Run: headless pygame with SDL's dummy video driver; simulated clock (each Clock.tick advances the game by its frame time, no real sleeping); random seed 0; keys injected as events and as key.get_pressed() state; mouse plan: one left click at the window centre at the start of phase 2, then a move to the lower-right quarter at the start of phase 3.
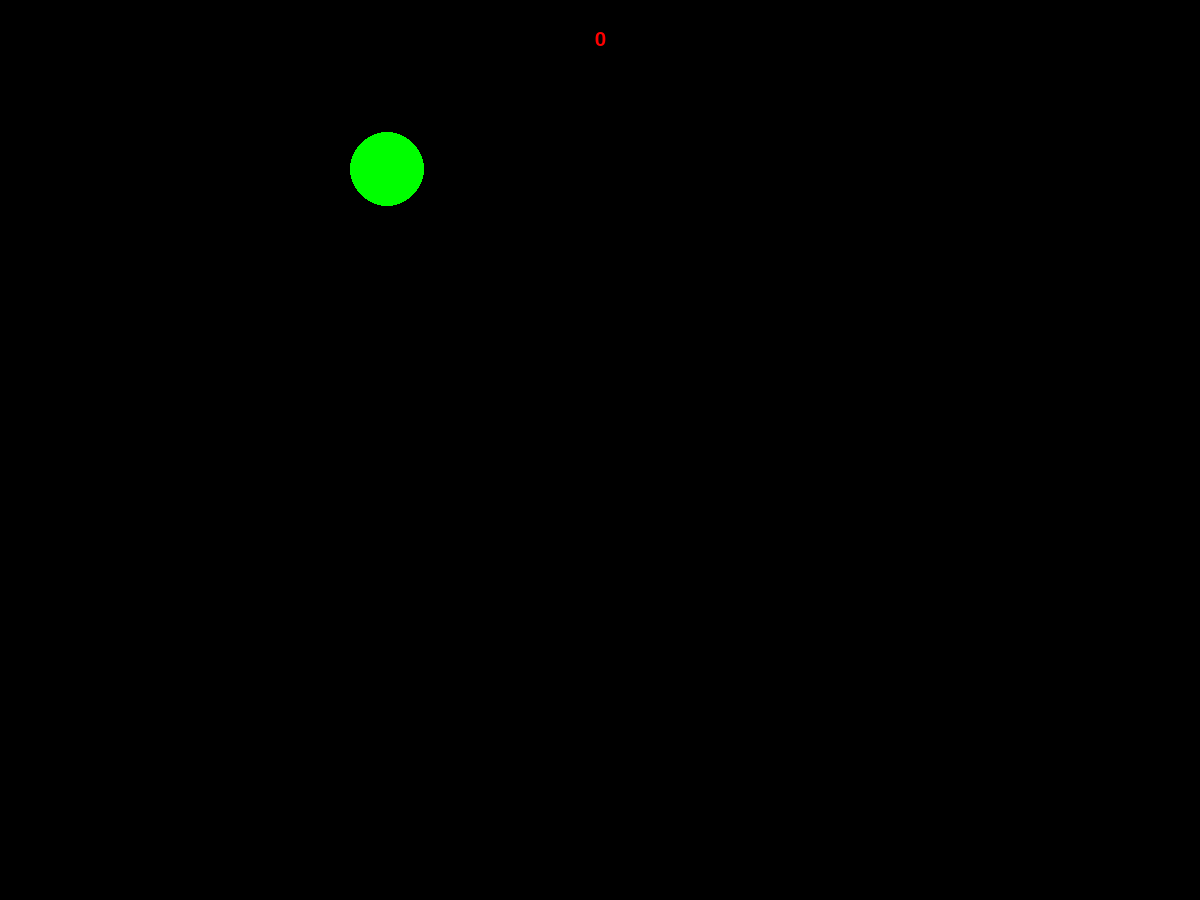
Frame 1 of 4 · flips 1–60 · no input
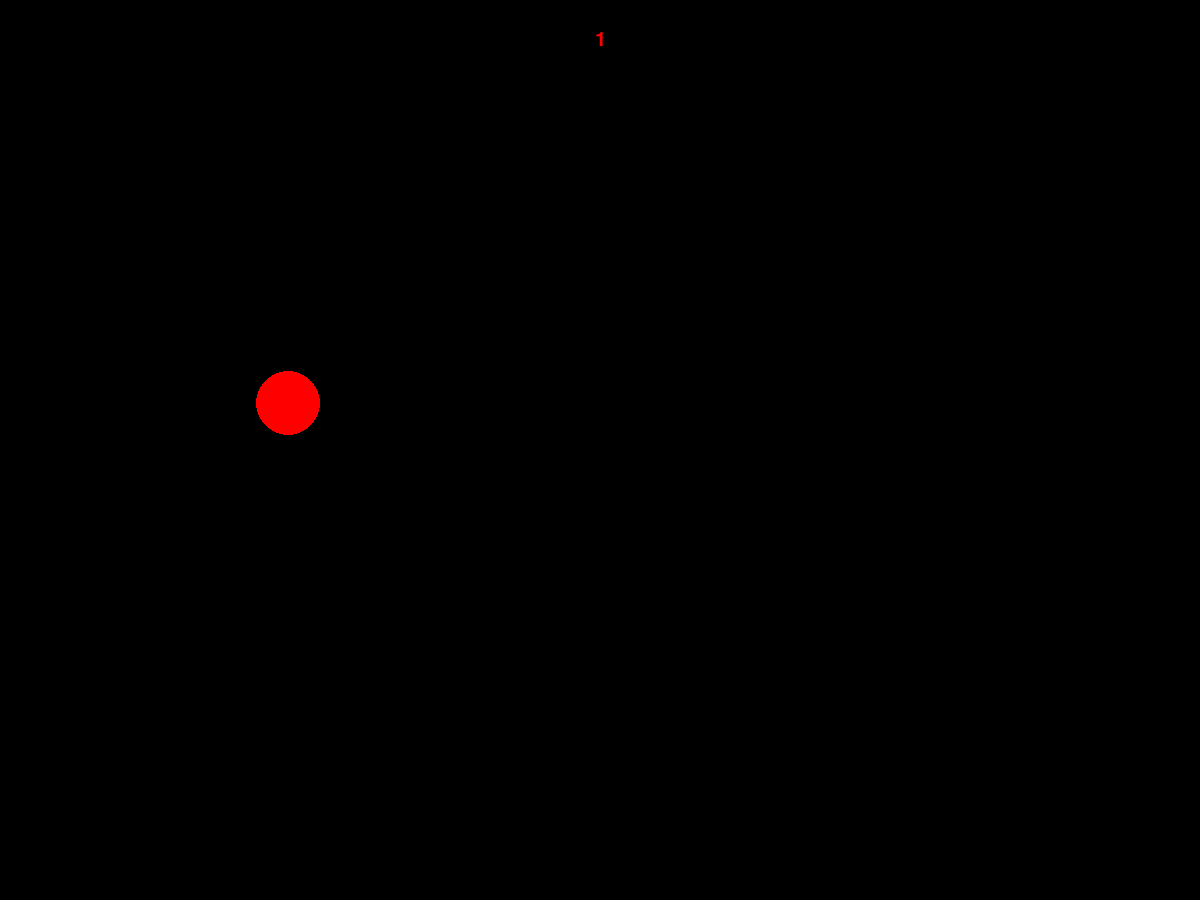
Frame 2 of 4 · flips 61–180 · clicked the window centre · tapped SPACE, RETURN · held RIGHT (→), D
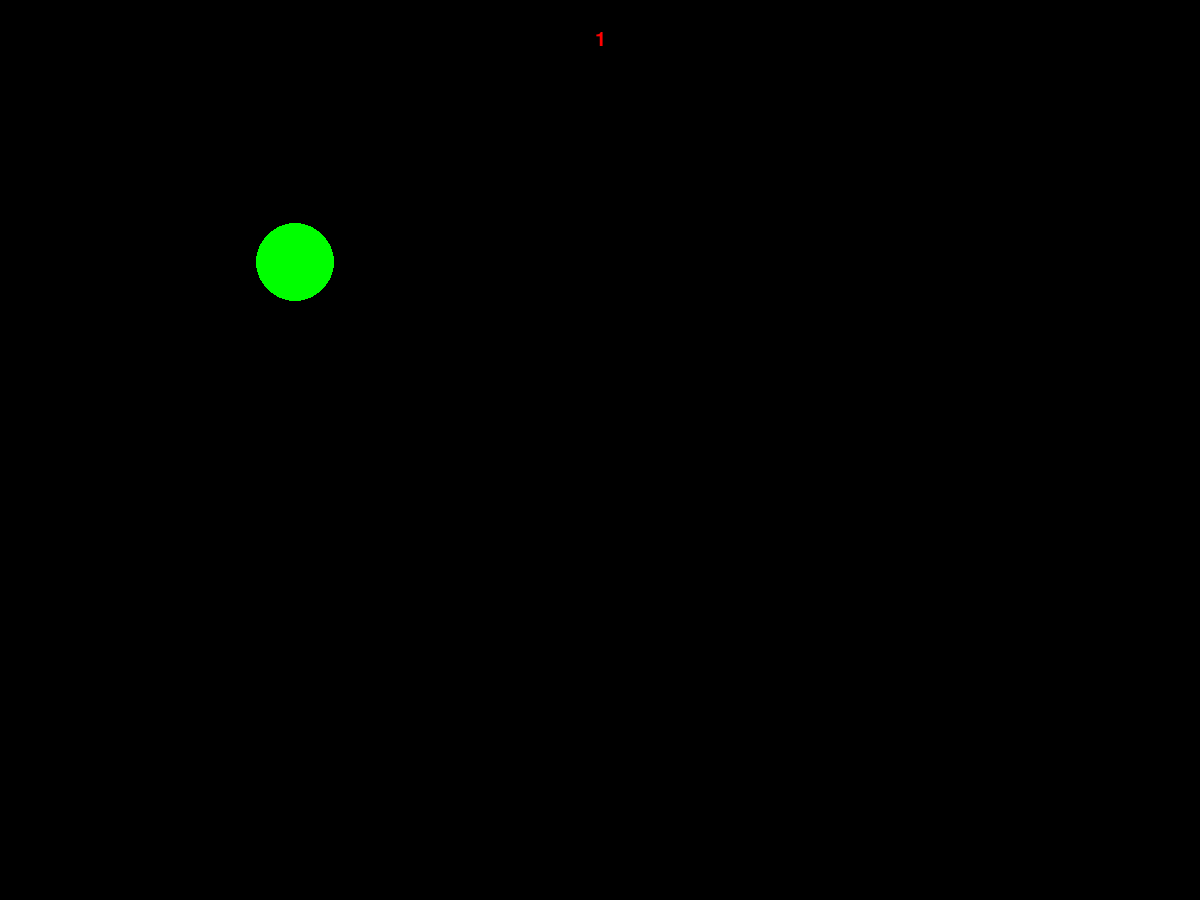
Frame 3 of 4 · flips 181–300 · moved the mouse to the lower-right quarter · held DOWN (↓), S
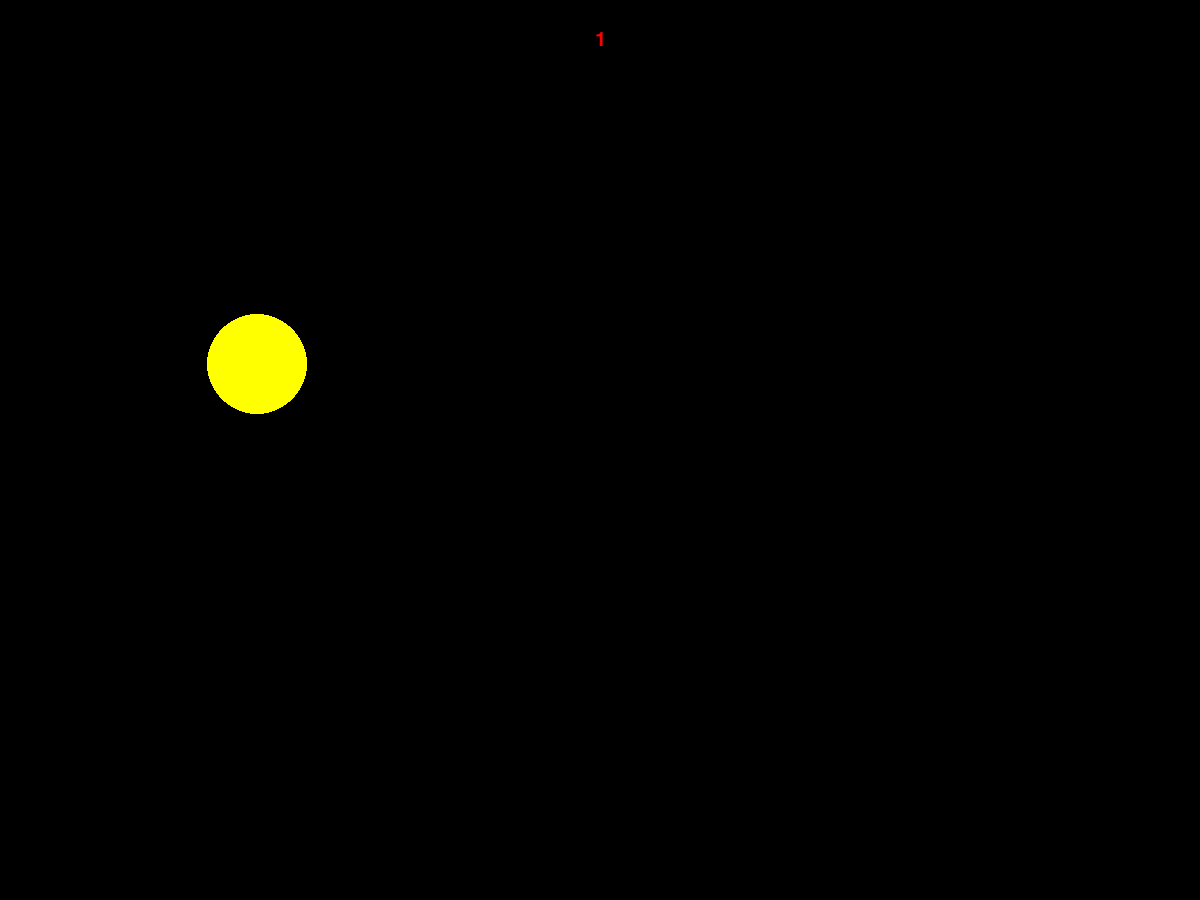
Frame 4 of 4 · flips 301–420 · held LEFT (←), A, UP (↑), W

The pygame program that drew these frames:

import pygame
from pygame.draw import *
from random import randint
pygame.init()

'''
Суть игры проста: в случайном месте появляется на короткое время шарик,
и мы должны успеть щелкнуть по нему мышкой.
'''

FPS = 1
screen = pygame.display.set_mode((1200, 900))

RED = (255, 0, 0)
BLUE = (0, 0, 255)
YELLOW = (255, 255, 0)
GREEN = (0, 255, 0)
MAGENTA = (255, 0, 255)
CYAN = (0, 255, 255)
BLACK = (0, 0, 0)
COLORS = [RED, BLUE, YELLOW, GREEN, MAGENTA, CYAN]

'''
def new_ball():
    """рисует новый шарик """
    x = randint(100, 1100)
    y = randint(100, 900)
    r = randint(10, 100)
    color = COLORS[randint(0, 5)]
    circle(screen, color, (x, y), r)
'''
font_name = pygame.font.match_font('arial')


def draw_text(surf, text, size, x, y):
    font = pygame.font.Font(font_name, size)
    text_surface = font.render(text, True, RED)
    text_rect = text_surface.get_rect()
    text_rect.midtop = (x, y)
    surf.blit(text_surface, text_rect)


def new_ball():
    global x, y, r
    x = randint(100, 700)
    y = randint(100, 500)
    r = randint(30, 50)
    color = COLORS[randint(0, 5)]
    circle(screen, color, (x, y), r)


def click(event):
    print(x, y, r)


pygame.display.update()
clock = pygame.time.Clock()
finished = False
score = 0
while not finished:
    clock.tick(FPS)
    draw_text(screen, str(score), 30, 600, 30)
    for event in pygame.event.get():
        if event.type == pygame.QUIT:
            finished = True
        elif event.type == pygame.MOUSEBUTTONDOWN:
            print(event.pos)
            score += 1

    new_ball()
    pygame.display.update()
    screen.fill(BLACK)

pygame.quit()
